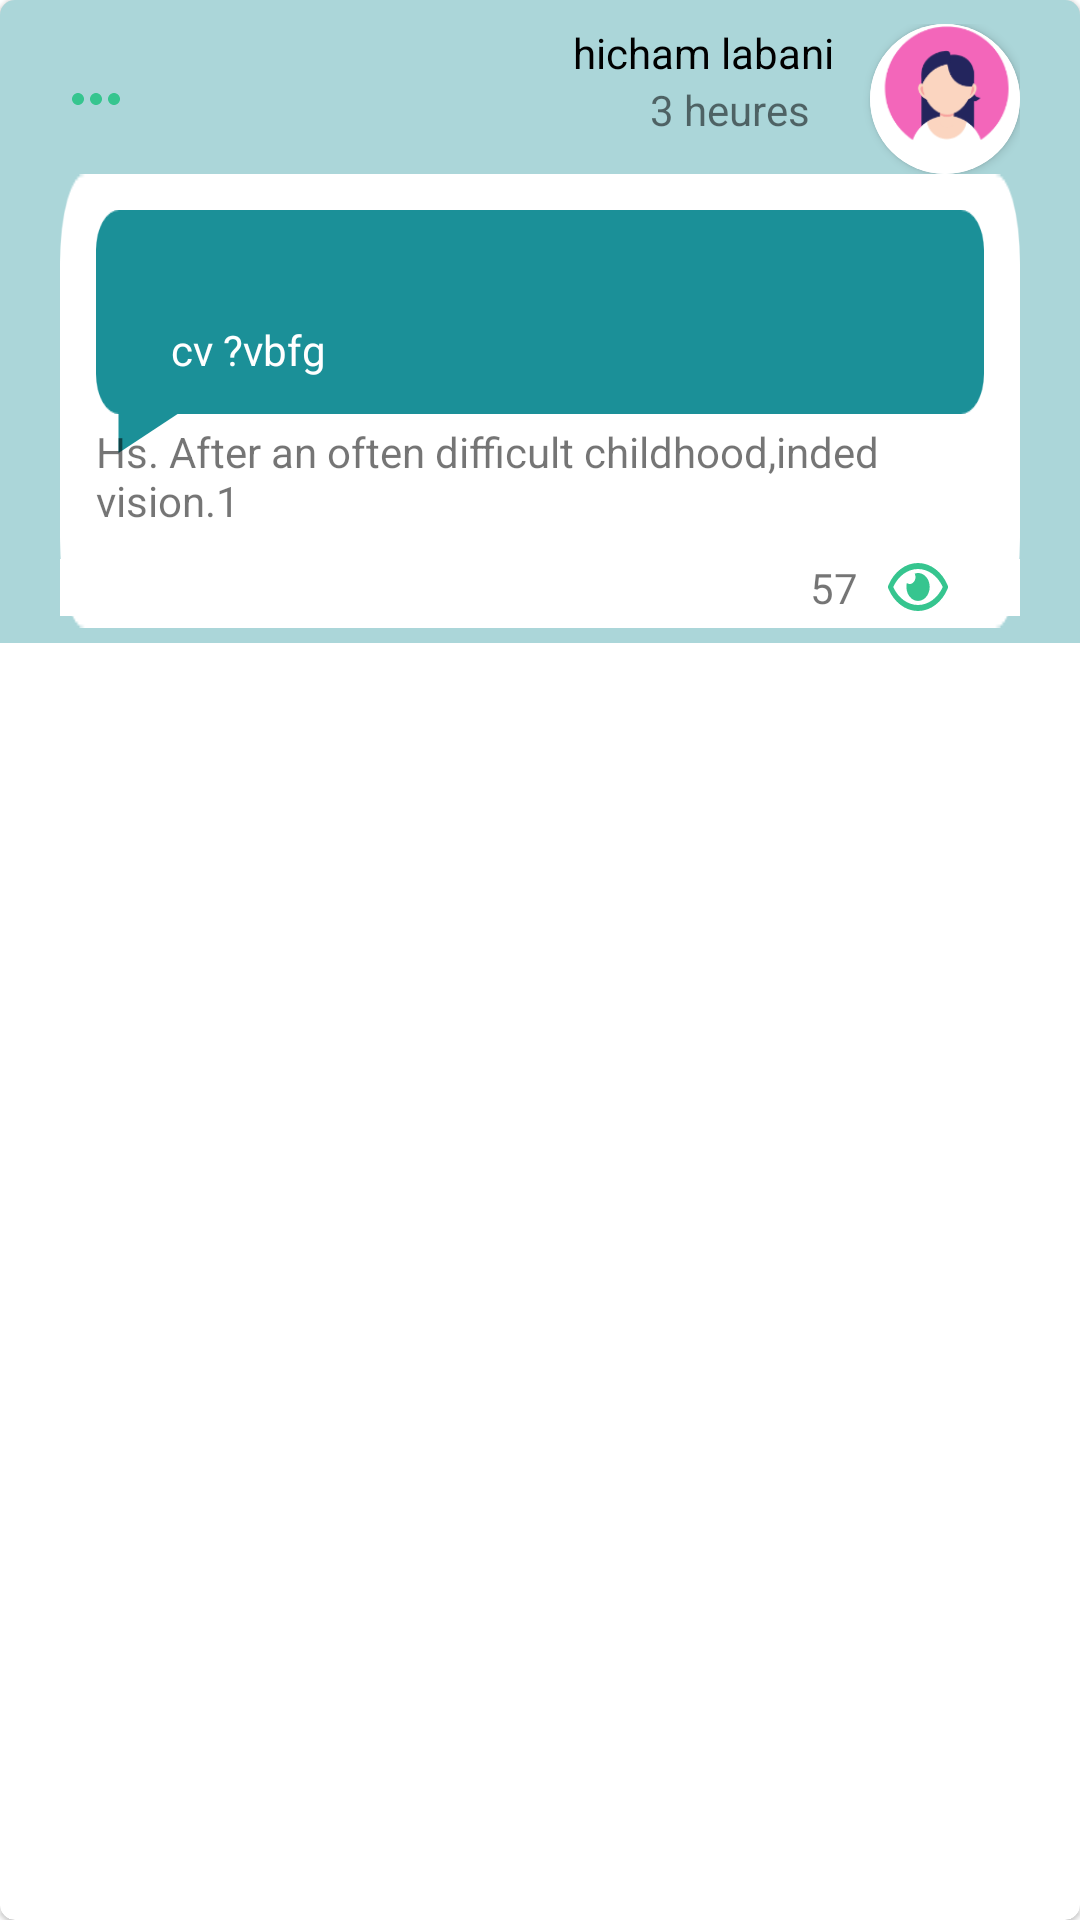

Here is an Android app screen rendered from its layout file. Give the layout XML and the strings, colors and styles it references.
<!-- AndroidManifest.xml: application theme Theme.Aqrableek -->
<!-- res/layout/row.xml -->
<?xml version="1.0" encoding="utf-8"?>
<com.google.android.material.card.MaterialCardView xmlns:android="http://schemas.android.com/apk/res/android"
    android:layout_width="match_parent"
    android:layout_height="wrap_content"
    android:background="#ffffff"
    xmlns:app="http://schemas.android.com/apk/res-auto"


    android:id="@+id/parent"

    app:cardCornerRadius="5dp">
    <RelativeLayout
        android:layout_width="match_parent"
        android:layout_height="wrap_content"
        android:paddingBottom="5dp"
        android:paddingTop="8dp"
        android:background="#5E1B9098"
        android:paddingRight="20dp"
        android:paddingLeft="20dp"

        >
        <LinearLayout
            android:layout_width="match_parent"
            android:layout_height="wrap_content"
            android:id="@+id/linear1"
            >
            <RelativeLayout
                android:layout_width="match_parent"
                android:layout_height="wrap_content"
                >

                <ImageView
                    android:id="@+id/imgreply"
                    android:layout_width="wrap_content"
                    android:layout_height="wrap_content"
                    android:layout_centerVertical="true"
                    android:src="@drawable/ic_reply">

                </ImageView>
                <TextView
                    android:layout_width="wrap_content"
                    android:layout_height="wrap_content"
                    android:visibility="gone"
                    android:id="@+id/idpost"
                    >

                </TextView>

                <TextView
                    android:layout_width="wrap_content"
                    android:layout_height="wrap_content"
                    android:visibility="gone"
                    android:id="@+id/y"
                    >

                </TextView>

                <TextView
                    android:layout_width="wrap_content"
                    android:layout_height="wrap_content"
                    android:visibility="gone"
                    android:id="@+id/m"
                    >

                </TextView>

                <TextView
                    android:layout_width="wrap_content"
                    android:layout_height="wrap_content"
                    android:visibility="gone"
                    android:id="@+id/d"
                    >

                </TextView>


                <TextView
                    android:layout_width="wrap_content"
                    android:layout_height="wrap_content"
                    android:visibility="gone"
                    android:id="@+id/hr"
                    >

                </TextView>


                <TextView
                    android:layout_width="wrap_content"
                    android:layout_height="wrap_content"
                    android:visibility="gone"
                    android:id="@+id/min"
                    >

                </TextView>
                <androidx.cardview.widget.CardView
                    android:layout_width="50dp"
                    app:cardCornerRadius="40dp"
                    android:shape="ring"
                    android:id="@+id/crd"
                    android:layout_alignParentRight="true"
                    android:thicknessRatio="1.9"
                    android:layout_height="50dp"
                    >
                    <ImageView
                        android:id="@+id/imgUser"
                        android:layout_width="match_parent"
                        android:layout_height="match_parent"

                        android:layout_alignParentRight="true"
                        android:src="@drawable/userimg">

                    </ImageView>
                </androidx.cardview.widget.CardView>

                    <LinearLayout
                        android:layout_width="wrap_content"
                        android:layout_height="wrap_content"
                      android:layout_toLeftOf="@id/crd"
                        android:orientation="vertical"
                        >
                        <TextView
                            android:id="@+id/nomUser"
                            android:textColor="@color/black"
                            android:layout_width="wrap_content"
                            android:layout_height="wrap_content"
                            android:layout_centerInParent="true"
                            android:layout_toStartOf="@id/imgUser"
                          android:paddingRight="12dp"
                            android:text="hicham labani">

                        </TextView>
                        <TextView
                            android:layout_width="wrap_content"
                            android:layout_height="wrap_content"
                            android:text="3 heures"
                            android:id="@+id/time"
                            android:layout_gravity="right"
                            android:paddingRight="20dp"
                            >

                        </TextView>
                    </LinearLayout>


            </RelativeLayout>

        </LinearLayout>

        <RelativeLayout
            android:layout_width="match_parent"
            android:layout_height="wrap_content"
            android:layout_below="@id/linear1"
            android:background="@drawable/backcontenu"
            android:paddingTop="12dp"
            android:paddingBottom="4dp"
            android:id="@+id/contentreduce"

            >

            <RelativeLayout
                android:id="@+id/linaudio"
                android:layout_width="wrap_content"
                android:layout_height="wrap_content"
                android:visibility="visible"
                android:layout_centerVertical="true"

                >

                <ImageView
                    android:id="@+id/btnPlay"
                    android:layout_width="wrap_content"
                    android:layout_height="wrap_content"
                    android:layout_centerVertical="true"
                    android:src="@drawable/playicon">

                </ImageView>


                <ImageView
                    android:id="@+id/btnstop"
                    android:layout_width="wrap_content"
                    android:layout_height="wrap_content"
                    android:src="@drawable/stopicon"
                    android:visibility="gone">

                </ImageView>

            </RelativeLayout>
            <SeekBar
                android:layout_width="match_parent"
                android:id="@+id/seekbar"
                android:layout_centerVertical="true"
                android:visibility="gone"
                android:layout_toRightOf="@id/linaudio"
                android:layout_height="wrap_content">

            </SeekBar>

            <LinearLayout
                android:id="@+id/linTohide"
                android:layout_width="match_parent"
                android:layout_height="wrap_content"
                android:layout_marginLeft="12dp"
                android:layout_marginRight="12dp"
                android:background="@drawable/backcon"
                android:orientation="vertical"
                android:visibility="visible">

                <TextView
                    android:id="@+id/repcontent"
                    android:layout_width="match_parent"
                    android:layout_height="wrap_content"
                    android:layout_marginLeft="10dp"
                    android:layout_marginTop="10dp"
                    android:layout_marginRight="10dp"
                    android:text=""
                    android:paddingBottom="8dp"
                    android:textColor="@color/black"
                    android:textStyle="bold"
                    android:visibility="visible">

                </TextView>

                <TextView
                    android:id="@+id/reply"
                    android:layout_width="wrap_content"
                    android:layout_height="wrap_content"
                    android:layout_below="@id/repcontent"
                    android:layout_marginLeft="25dp"
                    android:paddingBottom="12dp"
                    android:text="cv ?vbfg"

                    android:textColor="@color/white">

                </TextView>
            </LinearLayout>


            <TextView
                android:id="@+id/content"
                android:layout_width="match_parent"
                android:layout_height="wrap_content"
                android:layout_below="@id/linaudio"
                android:layout_marginTop="12dp"

                android:paddingLeft="12dp"
                android:paddingRight="20dp"
                android:text="@string/cont">

            </TextView>

            <ImageView
                android:id="@+id/imgpost"
                android:layout_width="wrap_content"
                android:layout_height="wrap_content"
                android:layout_below="@id/content"
                android:layout_centerHorizontal="true"
                android:layout_marginBottom="10dp"
                android:adjustViewBounds="true"

                android:visibility="visible"

                >

            </ImageView>

            <LinearLayout
                android:layout_width="match_parent"
                android:layout_height="wrap_content"
                android:layout_below="@id/imgpost"
                android:background="@color/white"


                >

                <RelativeLayout
                    android:layout_width="match_parent"
                    android:layout_height="wrap_content"
                    android:paddingRight="24dp"
                    android:paddingLeft="34dp"



                    >


                    <ImageView
                        android:id="@+id/eyes"
                        android:layout_width="wrap_content"
                        android:layout_height="wrap_content"
                        android:layout_alignParentRight="true"
                        android:layout_centerVertical="true"
                        android:paddingLeft="10dp"

                        android:src="@drawable/eye">

                    </ImageView>

                    <TextView
                        android:id="@+id/nbrviews"
                        android:layout_width="wrap_content"
                        android:layout_height="wrap_content"
                        android:layout_centerVertical="true"
                        android:layout_toLeftOf="@id/eyes"
                        android:text="57">

                    </TextView>
                </RelativeLayout>

            </LinearLayout>

        </RelativeLayout>










    </RelativeLayout>







</com.google.android.material.card.MaterialCardView>
<!-- resources referenced by this layout -->
<resources>
  <color name="black">#FF000000</color>
  <color name="white">#FFFFFFFF</color>
  <!-- drawable backcon: png bitmap (drawable-hdpi, 1880 bytes) -->
  <!-- drawable backcontenu: png bitmap (drawable-hdpi, 1672 bytes) -->
  <!-- drawable eye: png bitmap (drawable-hdpi, 843 bytes) -->
  <!-- drawable ic_reply (drawable) -->
  <vector android:height="24dp" android:tint="#36C58F"
      android:viewportHeight="24" android:viewportWidth="24"
      android:width="24dp" xmlns:android="http://schemas.android.com/apk/res/android">
      <path android:fillColor="@android:color/white" android:pathData="M6,10c-1.1,0 -2,0.9 -2,2s0.9,2 2,2 2,-0.9 2,-2 -0.9,-2 -2,-2zM18,10c-1.1,0 -2,0.9 -2,2s0.9,2 2,2 2,-0.9 2,-2 -0.9,-2 -2,-2zM12,10c-1.1,0 -2,0.9 -2,2s0.9,2 2,2 2,-0.9 2,-2 -0.9,-2 -2,-2z"/>
  </vector>
  <!-- drawable playicon: png bitmap (drawable-hdpi, 2227 bytes) -->
  <!-- drawable stopicon: png bitmap (drawable-hdpi, 2031 bytes) -->
  <!-- drawable userimg: png bitmap (drawable-hdpi, 3209 bytes) -->
  <string name="cont">Hs. After an often difficult childhood,inded vision.1</string>
  <style name="Theme.Aqrableek" parent="Theme.MaterialComponents.Light.NoActionBar">
          
  
          <item name="colorOnPrimary">@color/white</item>
          
  
          <item name="colorOnSecondary">@color/black</item>
          
          <item name="android:statusBarColor" tools:targetApi="l">?attr/colorPrimaryVariant</item>
          
      </style>
</resources>
